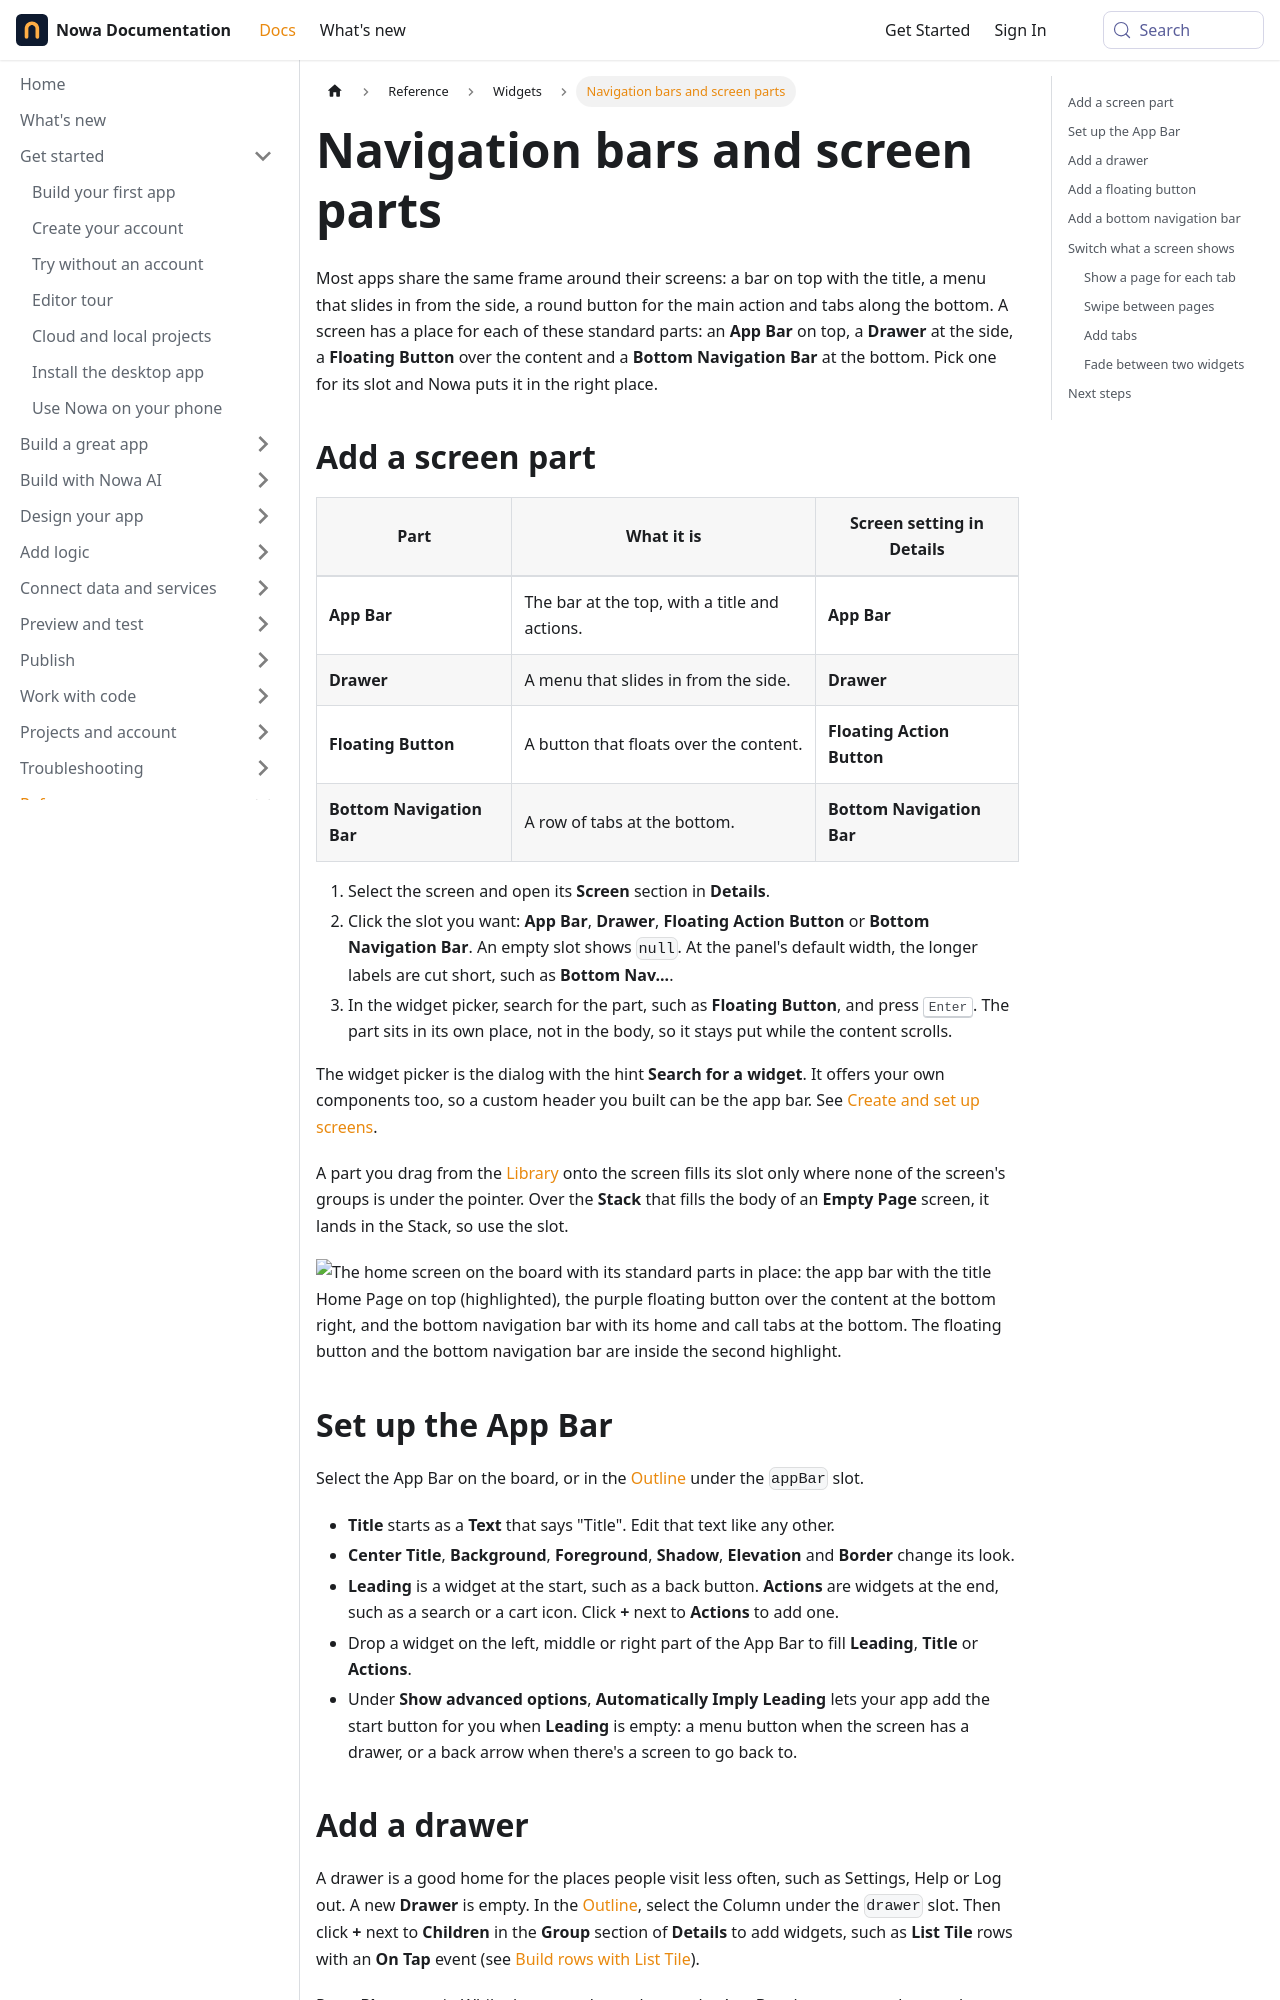

repository: nowaproj/docs · page: reference/widgets/navigation.html · generator: docusaurus

---
title: Navigation bars and screen parts
description: Add an app bar, drawer, floating button and bottom navigation bar to a screen, then switch what the screen shows with an Indexed Stack, Page View, TabView or Cross Fade.
sidebar_label: Navigation bars and screen parts
keywords: [app bar, appbar, drawer, floating action button, floating button, bottom navigation bar, navigation bar, navbar, tab bar, tabs, tabview, page view, indexed stack, cross fade, pageIndex, screen slot, menu, swipe pages, custom app bar, onboarding, page indicator, dots]
---

Most apps share the same frame around their screens: a bar on top with the title, a menu that slides in from the side, a round button for the main action and tabs along the bottom. A screen has a place for each of these standard parts: an **App Bar** on top, a **Drawer** at the side, a **Floating Button** over the content and a **Bottom Navigation Bar** at the bottom. Pick one for its slot and Nowa puts it in the right place.

## Add a screen part {#screen-parts}

| Part | What it is | Screen setting in **Details** |
|---|---|---|
| **App Bar** | The bar at the top, with a title and actions. | **App Bar** |
| **Drawer** | A menu that slides in from the side. | **Drawer** |
| **Floating Button** | A button that floats over the content. | **Floating Action Button** |
| **Bottom Navigation Bar** | A row of tabs at the bottom. | **Bottom Navigation Bar** |

1. Select the screen and open its **Screen** section in **Details**.
2. Click the slot you want: **App Bar**, **Drawer**, **Floating Action Button** or **Bottom Navigation Bar**. An empty slot shows `null`. At the panel's default width, the longer labels are cut short, such as **Bottom Nav...**.
3. In the widget picker, search for the part, such as **Floating Button**, and press <kbd>Enter</kbd>. The part sits in its own place, not in the body, so it stays put while the content scrolls.

The widget picker is the dialog with the hint **Search for a widget**. It offers your own components too, so a custom header you built can be the app bar. See [Create and set up screens](../../design/screens.md).

A part you drag from the [Library](../../design/library.md) onto the screen fills its slot only where none of the screen's groups is under the pointer. Over the **Stack** that fills the body of an **Empty Page** screen, it lands in the Stack, so use the slot.

![The home screen on the board with its standard parts in place: the app bar with the title Home Page on top (highlighted), the purple floating button over the content at the bottom right, and the bottom navigation bar with its home and call tabs at the bottom. The floating button and the bottom navigation bar are inside the second highlight.](/img/docs/reference/reference-navigation-1.png)

## Set up the App Bar {#app-bar}

Select the App Bar on the board, or in the [Outline](../../design/outline.md) under the `appBar` slot.

- **Title** starts as a **Text** that says "Title". Edit that text like any other.
- **Center Title**, **Background**, **Foreground**, **Shadow**, **Elevation** and **Border** change its look.
- **Leading** is a widget at the start, such as a back button. **Actions** are widgets at the end, such as a search or a cart icon. Click **+** next to **Actions** to add one.
- Drop a widget on the left, middle or right part of the App Bar to fill **Leading**, **Title** or **Actions**.
- Under **Show advanced options**, **Automatically Imply Leading** lets your app add the start button for you when **Leading** is empty: a menu button when the screen has a drawer, or a back arrow when there's a screen to go back to.
